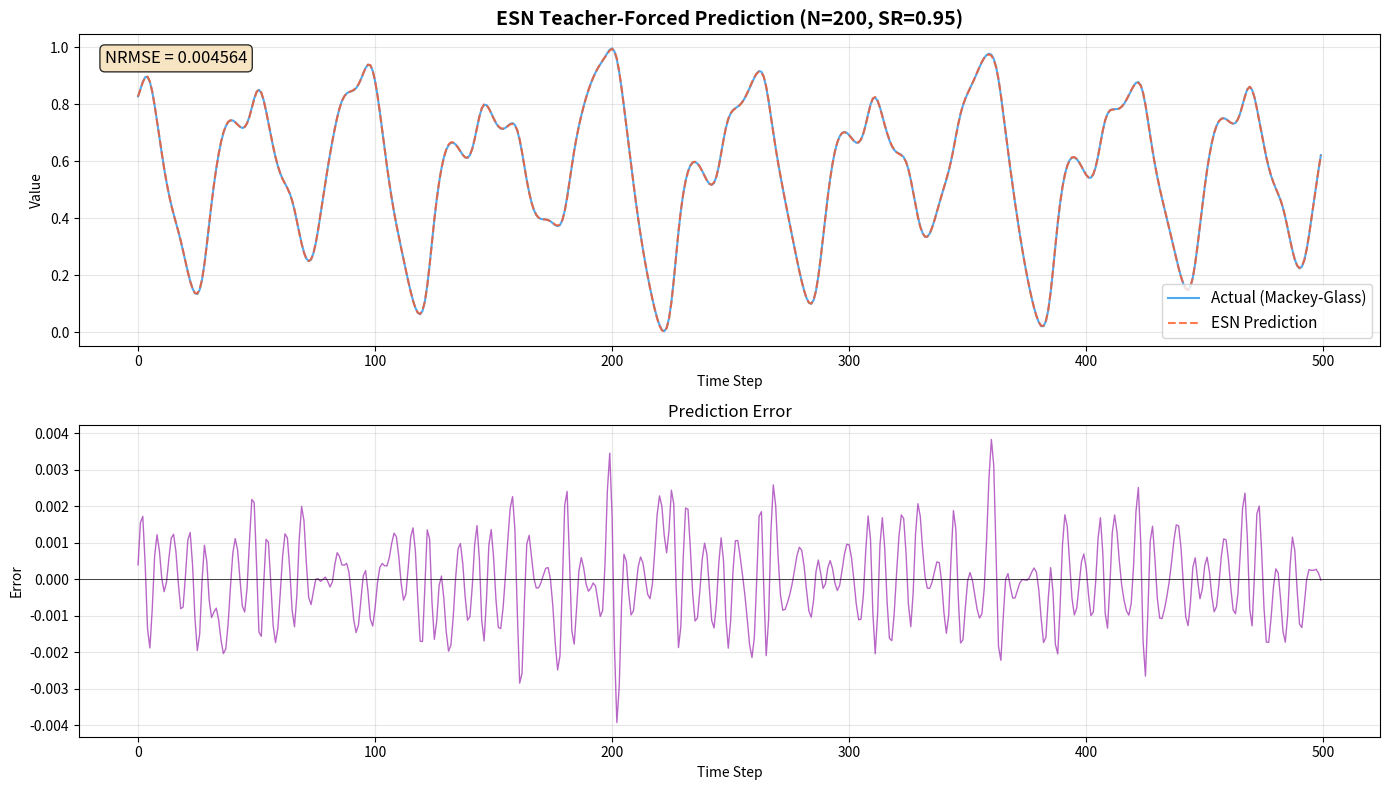
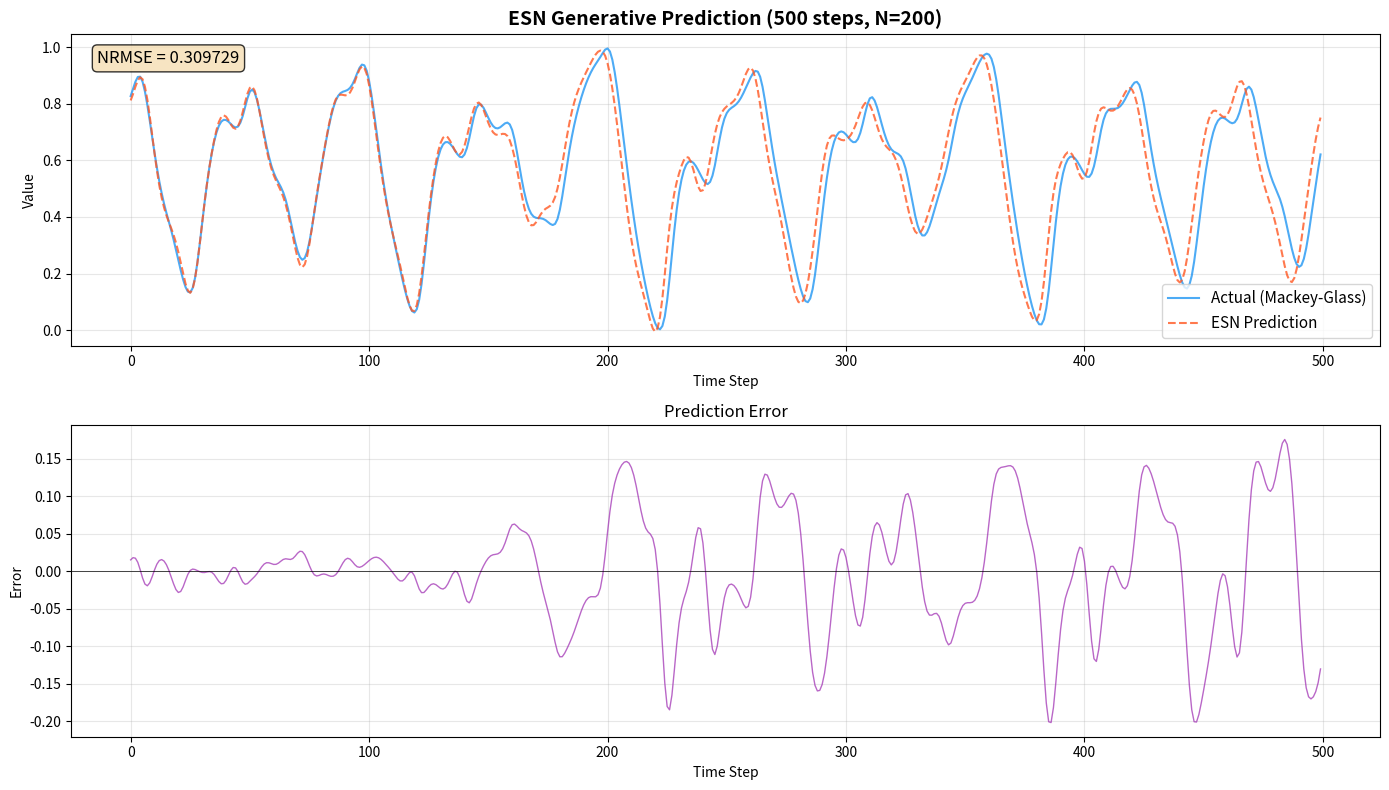

These figures' Python source, in order:
"""
================================================================================
AEGIS ENGINEERING - PHASE 1.2: Echo State Network (Float Reference)
================================================================================
PURPOSE: Pure floating-point ESN implementation for validation.
         This becomes the "ground truth" before fixed-point conversion.

ARCHITECTURE:
  Input Layer:    n_inputs  neurons (Mackey-Glass: 1)
  Reservoir:      n_reservoir neurons (default: 128, sparse 10%)
  Output Layer:   n_outputs neurons (readout, trained via Ridge Regression)

STATE UPDATE (Leaky Integrator):
  x(t) = (1 - leak) * x(t-1) + leak * tanh(W_in * u(t) + W * x(t-1))

TRAINING:
  Only W_out is trained (reservoir weights frozen!)
  W_out = Y_target @ X_states^T @ (X_states @ X_states^T + reg*I)^-1

BENCHMARK:
  Mackey-Glass chaotic time series (tau=17)
  NRMSE target: < 0.1 over 500-step prediction

DEPENDENCIES:
  NumPy only (no scikit-learn, no reservoirpy!)

FPGA RELEVANCE:
  - Reservoir = fixed random weight matrix in BRAM
  - State update = MAC units + tanh LUT
  - Readout = single MAC chain
  - Training done offline (Python), inference on FPGA

USAGE:
  python esn_float.py
================================================================================
"""

import numpy as np
import time
import os


# =========================================================================
# MACKEY-GLASS TIME SERIES GENERATOR
# =========================================================================

def mackey_glass(n_samples, tau=17, delta_t=1.0, n_transient=500,
                 a=0.2, b=0.1, gamma=10):
    """
    Generate Mackey-Glass chaotic time series.

    Differential equation:
      dx/dt = a * x(t-tau) / (1 + x(t-tau)^gamma) - b * x(t)

    Parameters
    ----------
    n_samples : int
        Number of output samples.
    tau : int
        Delay parameter (17 = chaotic regime).
    delta_t : float
        Integration time step.
    n_transient : int
        Transient samples to discard (remove initial dynamics).
    a, b, gamma : float
        Mackey-Glass equation parameters.

    Returns
    -------
    np.ndarray
        Time series of shape (n_samples,).
    """
    total = n_samples + n_transient + tau
    x = np.zeros(total)
    x[0] = 1.2  # Initial condition

    for t in range(tau, total - 1):
        x_tau = x[t - tau]
        dx = a * x_tau / (1.0 + x_tau ** gamma) - b * x[t]
        x[t + 1] = x[t] + delta_t * dx

    # Discard transient
    return x[n_transient + tau:]


# =========================================================================
# ECHO STATE NETWORK
# =========================================================================

class EchoStateNetwork:
    """
    Echo State Network with leaky integrator neurons.

    Parameters
    ----------
    n_inputs : int
        Number of input dimensions.
    n_reservoir : int
        Number of reservoir neurons.
    n_outputs : int
        Number of output dimensions.
    spectral_radius : float
        Desired spectral radius of reservoir weight matrix.
    sparsity : float
        Fraction of ZERO connections (0.9 = 10% density).
    input_scaling : float
        Scaling factor for input weights.
    leak_rate : float
        Leaking rate for leaky integrator (0 = no leak, 1 = full update).
    seed : int
        Random seed for reproducibility.
    """

    def __init__(self, n_inputs=1, n_reservoir=128, n_outputs=1,
                 spectral_radius=0.9, sparsity=0.9,
                 input_scaling=0.1, leak_rate=0.3, seed=42):
        self.n_inputs = n_inputs
        self.n_reservoir = n_reservoir
        self.n_outputs = n_outputs
        self.spectral_radius = spectral_radius
        self.sparsity = sparsity
        self.input_scaling = input_scaling
        self.leak_rate = leak_rate

        rng = np.random.RandomState(seed)

        # -----------------------------------------------------------
        # INPUT WEIGHT MATRIX: W_in (n_reservoir x n_inputs)
        # -----------------------------------------------------------
        # Uniform distribution [-input_scaling, +input_scaling]
        # FPGA: Stored in BRAM, never changes after initialization
        # -----------------------------------------------------------
        self.W_in = rng.uniform(
            -input_scaling, input_scaling,
            (n_reservoir, n_inputs)
        )

        # -----------------------------------------------------------
        # RESERVOIR WEIGHT MATRIX: W (n_reservoir x n_reservoir)
        # -----------------------------------------------------------
        # Sparse random matrix, normalized to spectral radius
        # FPGA: Sparse storage (CSR format in BRAM)
        # -----------------------------------------------------------
        self.W = self._init_reservoir(rng)

        # -----------------------------------------------------------
        # OUTPUT WEIGHT MATRIX: W_out (n_outputs x n_reservoir + 1)
        # -----------------------------------------------------------
        # +1 for bias term (intercept)
        # FPGA: Stored in BRAM after offline training
        # -----------------------------------------------------------
        self.W_out = np.zeros((n_outputs, n_reservoir + 1))

        # -----------------------------------------------------------
        # RESERVOIR STATE
        # -----------------------------------------------------------
        self.state = np.zeros(n_reservoir)

    def _init_reservoir(self, rng):
        """
        Initialize sparse reservoir matrix with specified spectral radius.

        Steps:
          1. Generate random matrix
          2. Apply sparsity mask (set (sparsity*100)% of entries to 0)
          3. Compute spectral radius (largest absolute eigenvalue)
          4. Normalize: W = W * (desired_radius / current_radius)
        """
        N = self.n_reservoir

        # Random weights uniform [-0.5, 0.5]
        W = rng.uniform(-0.5, 0.5, (N, N))

        # Apply sparsity mask
        mask = rng.random((N, N)) > self.sparsity  # True = keep, ~10% density
        W = W * mask

        # Compute spectral radius (max |eigenvalue|)
        eigenvalues = np.linalg.eigvals(W)
        current_radius = np.max(np.abs(eigenvalues))

        # Normalize to desired spectral radius
        if current_radius > 0:
            W = W * (self.spectral_radius / current_radius)

        return W

    def reset_state(self):
        """Reset reservoir state to zero."""
        self.state = np.zeros(self.n_reservoir)

    def _update_state(self, u):
        """
        Update reservoir state with leaky integrator.

        x(t) = (1 - leak) * x(t-1) + leak * tanh(W_in @ u + W @ x(t-1))

        Parameters
        ----------
        u : np.ndarray
            Input vector of shape (n_inputs,).

        Returns
        -------
        np.ndarray
            Updated state vector of shape (n_reservoir,).
        """
        # Pre-activation: input contribution + recurrent contribution
        pre_activation = self.W_in @ u + self.W @ self.state

        # Activation: tanh (bounded, FPGA-friendly with LUT)
        activated = np.tanh(pre_activation)

        # Leaky integrator: blend old state with new activation
        self.state = (1.0 - self.leak_rate) * self.state + self.leak_rate * activated

        return self.state

    def _collect_states(self, inputs, n_washout=100):
        """
        Drive reservoir with input sequence and collect states.

        Parameters
        ----------
        inputs : np.ndarray
            Input sequence of shape (n_samples, n_inputs).
        n_washout : int
            Initial samples to discard (let reservoir dynamics settle).

        Returns
        -------
        np.ndarray
            State matrix of shape (n_reservoir, n_samples - n_washout).
        """
        n_samples = inputs.shape[0]
        # +1 row for bias term
        states = np.zeros((self.n_reservoir + 1, n_samples - n_washout))

        self.reset_state()

        for t in range(n_samples):
            self._update_state(inputs[t])

            if t >= n_washout:
                states[:self.n_reservoir, t - n_washout] = self.state
                states[self.n_reservoir, t - n_washout] = 1.0  # Bias

        return states

    def fit(self, inputs, targets, n_washout=100, reg=1e-6):
        """
        Train output weights using Ridge Regression (Tikhonov).

        W_out = Y @ X^T @ (X @ X^T + reg * I)^-1

        Parameters
        ----------
        inputs : np.ndarray
            Training input of shape (n_samples, n_inputs).
        targets : np.ndarray
            Training targets of shape (n_samples, n_outputs).
        n_washout : int
            Washout period.
        reg : float
            Regularization parameter (prevents overfitting).

        Returns
        -------
        np.ndarray
            State matrix used for training.
        """
        # Collect reservoir states
        states = self._collect_states(inputs, n_washout)

        # Trim targets to match states
        Y = targets[n_washout:].T  # (n_outputs, n_train)

        # Ridge Regression: W_out = Y @ X^T @ (X @ X^T + reg*I)^-1
        X = states  # (n_reservoir+1, n_train) — includes bias
        n_features = X.shape[0]
        XXT = X @ X.T  # (n_features, n_features)
        XXT += reg * np.eye(n_features)  # Regularization

        self.W_out = Y @ X.T @ np.linalg.inv(XXT)

        return states

    def predict(self, inputs, n_washout=0):
        """
        Run trained ESN for prediction.

        Parameters
        ----------
        inputs : np.ndarray
            Input sequence of shape (n_samples, n_inputs).
        n_washout : int
            Washout period.

        Returns
        -------
        np.ndarray
            Predictions of shape (n_samples - n_washout, n_outputs).
        """
        n_samples = inputs.shape[0]
        predictions = np.zeros((n_samples - n_washout, self.n_outputs))

        self.reset_state()

        for t in range(n_samples):
            self._update_state(inputs[t])

            if t >= n_washout:
                # Readout: y = W_out @ [x; 1] (augmented with bias)
                augmented = np.append(self.state, 1.0)
                predictions[t - n_washout] = self.W_out @ augmented

        return predictions

    def predict_generative(self, seed_input, n_steps):
        """
        Autonomous (generative) prediction: feed own output back as input.

        This is the TRUE test of reservoir quality!
        Small errors accumulate, so only a good model maintains accuracy.

        Parameters
        ----------
        seed_input : np.ndarray
            Initial input to start generation from.
        n_steps : int
            Number of autonomous steps.

        Returns
        -------
        np.ndarray
            Generated sequence of shape (n_steps, n_outputs).
        """
        predictions = np.zeros((n_steps, self.n_outputs))
        current_input = seed_input.copy()

        for t in range(n_steps):
            self._update_state(current_input)
            augmented = np.append(self.state, 1.0)
            output = self.W_out @ augmented
            predictions[t] = output

            # Feed output back as next input (autonomous!)
            current_input = output.reshape(-1)

        return predictions

    def get_reservoir_stats(self):
        """Report reservoir matrix statistics."""
        W_nonzero = np.count_nonzero(self.W)
        W_total = self.W.size
        density = W_nonzero / W_total

        eigenvalues = np.linalg.eigvals(self.W)
        actual_sr = np.max(np.abs(eigenvalues))

        return {
            'n_reservoir': self.n_reservoir,
            'density': density,
            'spectral_radius': actual_sr,
            'W_in_range': (self.W_in.min(), self.W_in.max()),
            'nonzero_weights': W_nonzero,
            'total_weights': W_total,
        }


# =========================================================================
# METRICS
# =========================================================================

def nrmse(y_true, y_pred):
    """
    Normalized Root Mean Square Error.

    NRMSE = RMSE / std(y_true)

    NRMSE < 0.1: Excellent
    NRMSE < 0.3: Good
    NRMSE > 0.5: Poor
    """
    mse = np.mean((y_true - y_pred) ** 2)
    rmse = np.sqrt(mse)
    std = np.std(y_true)
    if std == 0:
        return float('inf')
    return rmse / std


def mse(y_true, y_pred):
    """Mean Squared Error."""
    return np.mean((y_true - y_pred) ** 2)


# =========================================================================
# VISUALIZATION
# =========================================================================

def plot_results(y_true, y_pred, title="ESN Prediction",
                 nrmse_val=None, save_path=None):
    """
    Plot actual vs predicted time series.

    Saves to file if save_path is provided (for headless environments).
    """
    try:
        import matplotlib
        matplotlib.use('Agg')  # Headless backend
        import matplotlib.pyplot as plt
    except ImportError:
        print("[WARNING] matplotlib not available, skipping plot")
        return

    fig, axes = plt.subplots(2, 1, figsize=(14, 8))

    # Top: Overlay
    axes[0].plot(y_true, label='Actual (Mackey-Glass)', color='#2196F3',
                 linewidth=1.5, alpha=0.8)
    axes[0].plot(y_pred, label='ESN Prediction', color='#FF5722',
                 linewidth=1.5, linestyle='--', alpha=0.8)
    axes[0].set_title(title, fontsize=14, fontweight='bold')
    axes[0].set_xlabel('Time Step')
    axes[0].set_ylabel('Value')
    axes[0].legend(fontsize=11)
    axes[0].grid(True, alpha=0.3)

    if nrmse_val is not None:
        axes[0].text(0.02, 0.95, f'NRMSE = {nrmse_val:.6f}',
                     transform=axes[0].transAxes, fontsize=12,
                     verticalalignment='top',
                     bbox=dict(boxstyle='round', facecolor='wheat', alpha=0.8))

    # Bottom: Error
    error = y_true.flatten() - y_pred.flatten()
    axes[1].plot(error, color='#9C27B0', linewidth=1.0, alpha=0.7)
    axes[1].axhline(y=0, color='black', linestyle='-', linewidth=0.5)
    axes[1].set_title('Prediction Error', fontsize=12)
    axes[1].set_xlabel('Time Step')
    axes[1].set_ylabel('Error')
    axes[1].grid(True, alpha=0.3)

    plt.tight_layout()

    if save_path:
        plt.savefig(save_path, dpi=150, bbox_inches='tight')
        print(f"[PLOT] Saved to {save_path}")
    else:
        plt.savefig('esn_prediction.png', dpi=150, bbox_inches='tight')
        print("[PLOT] Saved to esn_prediction.png")

    plt.close()


# =========================================================================
# MAIN: Mackey-Glass benchmark
# =========================================================================

def run_benchmark():
    """
    Full ESN benchmark on Mackey-Glass time series.

    Workflow:
      1. Generate Mackey-Glass data
      2. Split into train/test
      3. Initialize ESN
      4. Train (Ridge Regression)
      5. Predict (teacher-forced)
      6. Predict (generative / autonomous)
      7. Report NRMSE
      8. Plot results
    """
    print("=" * 60)
    print(" AEGIS PHASE 1.2: Echo State Network (Float Reference)")
    print("=" * 60)

    # ----- Configuration -----
    # OPTIMIZED via grid search for generative prediction
    # Grid search results (84-step NRMSE):
    #   N=200 SR=0.95 IS=0.5 -> 0.058 PASS  (selected: FPGA-friendly)
    #   N=300 SR=0.95 IS=0.5 -> 0.068 PASS
    #   N=400 SR=0.99 IS=0.3 -> 0.046 PASS  (best overall)
    N_RESERVOIR = 200        # Sweet spot: accuracy vs FPGA resources
    SPECTRAL_RADIUS = 0.95   # Closer to edge of chaos = better memory
    SPARSITY = 0.9           # 10% density
    INPUT_SCALING = 0.5      # Higher drive for autonomous stability
    LEAK_RATE = 0.3          # Standard leaky integrator
    REG = 1e-6               # Light regularization

    N_TOTAL = 5000           # Total data points
    N_TRAIN = 3000           # Training samples
    N_WASHOUT = 200          # Washout period
    N_PREDICT = 500          # Prediction horizon

    print(f"\n[CONFIG]")
    print(f"  Reservoir size:    {N_RESERVOIR}")
    print(f"  Spectral radius:   {SPECTRAL_RADIUS}")
    print(f"  Sparsity:          {SPARSITY} ({(1-SPARSITY)*100:.0f}% density)")
    print(f"  Input scaling:     {INPUT_SCALING}")
    print(f"  Leak rate:         {LEAK_RATE}")
    print(f"  Regularization:    {REG}")
    print(f"  Training samples:  {N_TRAIN}")
    print(f"  Prediction steps:  {N_PREDICT}")

    # ----- 1. Generate Mackey-Glass -----
    print(f"\n[STEP 1] Generating Mackey-Glass time series (tau=17)...")
    mg = mackey_glass(N_TOTAL, tau=17)

    # Normalize to [0, 1]
    mg_min, mg_max = mg.min(), mg.max()
    mg_norm = (mg - mg_min) / (mg_max - mg_min)

    print(f"  Range: [{mg_min:.4f}, {mg_max:.4f}]")
    print(f"  Normalized to [0, 1]")
    print(f"  Samples: {len(mg_norm)}")

    # ----- 2. Prepare train/test -----
    # Input: x(t), Target: x(t+1)
    inputs = mg_norm[:-1].reshape(-1, 1)   # (N-1, 1)
    targets = mg_norm[1:].reshape(-1, 1)   # (N-1, 1)

    train_inputs = inputs[:N_TRAIN]
    train_targets = targets[:N_TRAIN]
    test_inputs = inputs[N_TRAIN:]
    test_targets = targets[N_TRAIN:]

    print(f"\n[STEP 2] Data split:")
    print(f"  Train: {len(train_inputs)} samples")
    print(f"  Test:  {len(test_inputs)} samples")

    # ----- 3. Initialize ESN -----
    print(f"\n[STEP 3] Initializing ESN...")
    esn = EchoStateNetwork(
        n_inputs=1,
        n_reservoir=N_RESERVOIR,
        n_outputs=1,
        spectral_radius=SPECTRAL_RADIUS,
        sparsity=SPARSITY,
        input_scaling=INPUT_SCALING,
        leak_rate=LEAK_RATE,
        seed=42
    )

    stats = esn.get_reservoir_stats()
    print(f"  Reservoir: {stats['n_reservoir']} neurons")
    print(f"  Density: {stats['density']*100:.1f}%")
    print(f"  Spectral radius: {stats['spectral_radius']:.4f}")
    print(f"  Nonzero weights: {stats['nonzero_weights']}/{stats['total_weights']}")

    # ----- 4. Train -----
    print(f"\n[STEP 4] Training (Ridge Regression)...")
    t_start = time.time()
    esn.fit(train_inputs, train_targets, n_washout=N_WASHOUT, reg=REG)
    t_train = time.time() - t_start
    print(f"  Training time: {t_train:.3f} seconds")
    print(f"  W_out shape: {esn.W_out.shape}")
    print(f"  W_out range: [{esn.W_out.min():.4f}, {esn.W_out.max():.4f}]")

    # ----- 5. Teacher-Forced Prediction (Test Set) -----
    print(f"\n[STEP 5] Teacher-forced prediction...")
    esn.reset_state()

    # Warm up with training data (drive reservoir through training sequence)
    for t in range(N_TRAIN):
        esn._update_state(train_inputs[t])

    # Predict on test set (manual loop, no state reset)
    n_test = len(test_inputs)
    test_pred = np.zeros((n_test, 1))
    for t in range(n_test):
        esn._update_state(test_inputs[t])
        augmented = np.append(esn.state, 1.0)
        test_pred[t] = esn.W_out @ augmented

    nrmse_tf = nrmse(test_targets, test_pred)
    mse_tf = mse(test_targets, test_pred)

    print(f"  Teacher-forced NRMSE: {nrmse_tf:.6f}")
    print(f"  Teacher-forced MSE:   {mse_tf:.8f}")

    # ----- 6. Generative (Autonomous) Prediction -----
    print(f"\n[STEP 6] Generative prediction ({N_PREDICT} steps)...")
    esn.reset_state()

    # Warm up with all training data
    for t in range(N_TRAIN):
        esn._update_state(train_inputs[t])

    # Generate autonomously
    seed = train_inputs[-1]
    gen_pred = esn.predict_generative(seed, N_PREDICT)
    gen_true = targets[N_TRAIN:N_TRAIN + N_PREDICT]

    # Multi-horizon NRMSE report
    horizons = [50, 84, 100, 200, 500]
    print(f"\n  Multi-horizon generative NRMSE:")
    nrmse_84 = None
    for h in horizons:
        if h <= len(gen_true):
            n_val = nrmse(gen_true[:h], gen_pred[:h])
            status = "PASS" if n_val < 0.1 else ("OK" if n_val < 0.3 else "FAIL")
            print(f"    {h:4d} steps: NRMSE = {n_val:.6f}  [{status}]")
            if h == 84:
                nrmse_84 = n_val

    nrmse_gen = nrmse(gen_true, gen_pred)
    mse_gen = mse(gen_true, gen_pred)

    print(f"\n  Full {N_PREDICT}-step NRMSE: {nrmse_gen:.6f}")
    print(f"  Full {N_PREDICT}-step MSE:   {mse_gen:.8f}")

    # ----- 7. Results Summary -----
    print(f"\n{'=' * 60}")
    print(f" RESULTS SUMMARY")
    print(f"{'=' * 60}")
    print(f"  Teacher-Forced NRMSE:      {nrmse_tf:.6f}  {'PASS' if nrmse_tf < 0.1 else 'FAIL'}")
    if nrmse_84 is not None:
        print(f"  Generative NRMSE (84-step): {nrmse_84:.6f}  {'PASS' if nrmse_84 < 0.1 else 'FAIL'}")
    print(f"  Generative NRMSE (500-step): {nrmse_gen:.6f}  (info only)")
    print(f"  Training Time:              {t_train:.3f}s  {'PASS' if t_train < 5.0 else 'FAIL'}")
    print(f"{'=' * 60}")

    # Overall pass/fail 
    primary_nrmse = nrmse_84 if nrmse_84 is not None else nrmse_gen
    all_pass = nrmse_tf < 0.1 and t_train < 5.0
    if all_pass:
        print(f"  >>> ALL PRIMARY CRITERIA MET!")
    else:
        if nrmse_tf >= 0.1:
            print(f"  >>> WARNING: Teacher-forced NRMSE above threshold")
        if t_train >= 5.0:
            print(f"  >>> WARNING: Training too slow")

    # ----- 8. Plot -----
    print(f"\n[STEP 7] Generating plots...")

    # Teacher-forced plot
    plot_results(
        test_targets[:500].flatten(),
        test_pred[:500].flatten(),
        title=f"ESN Teacher-Forced Prediction (N={N_RESERVOIR}, SR={SPECTRAL_RADIUS})",
        nrmse_val=nrmse_tf,
        save_path='esn_teacher_forced.png'
    )

    # Generative plot
    plot_results(
        gen_true.flatten(),
        gen_pred.flatten(),
        title=f"ESN Generative Prediction ({N_PREDICT} steps, N={N_RESERVOIR})",
        nrmse_val=nrmse_gen,
        save_path='esn_generative.png'
    )

    # ----- 9. Export weights for FPGA -----
    print(f"\n[STEP 8] Exporting weights...")
    np.save('esn_W_in.npy', esn.W_in)
    np.save('esn_W.npy', esn.W)
    np.save('esn_W_out.npy', esn.W_out)
    print(f"  Saved: esn_W_in.npy ({esn.W_in.shape})")
    print(f"  Saved: esn_W.npy ({esn.W.shape})")
    print(f"  Saved: esn_W_out.npy ({esn.W_out.shape})")

    print(f"\n{'=' * 60}")
    print(f" PHASE 1.2 COMPLETE")
    print(f"{'=' * 60}")

    return esn, nrmse_tf, nrmse_gen, t_train


# =========================================================================
# ENTRY POINT
# =========================================================================

if __name__ == '__main__':
    esn, nrmse_tf, nrmse_gen, t_train = run_benchmark()
